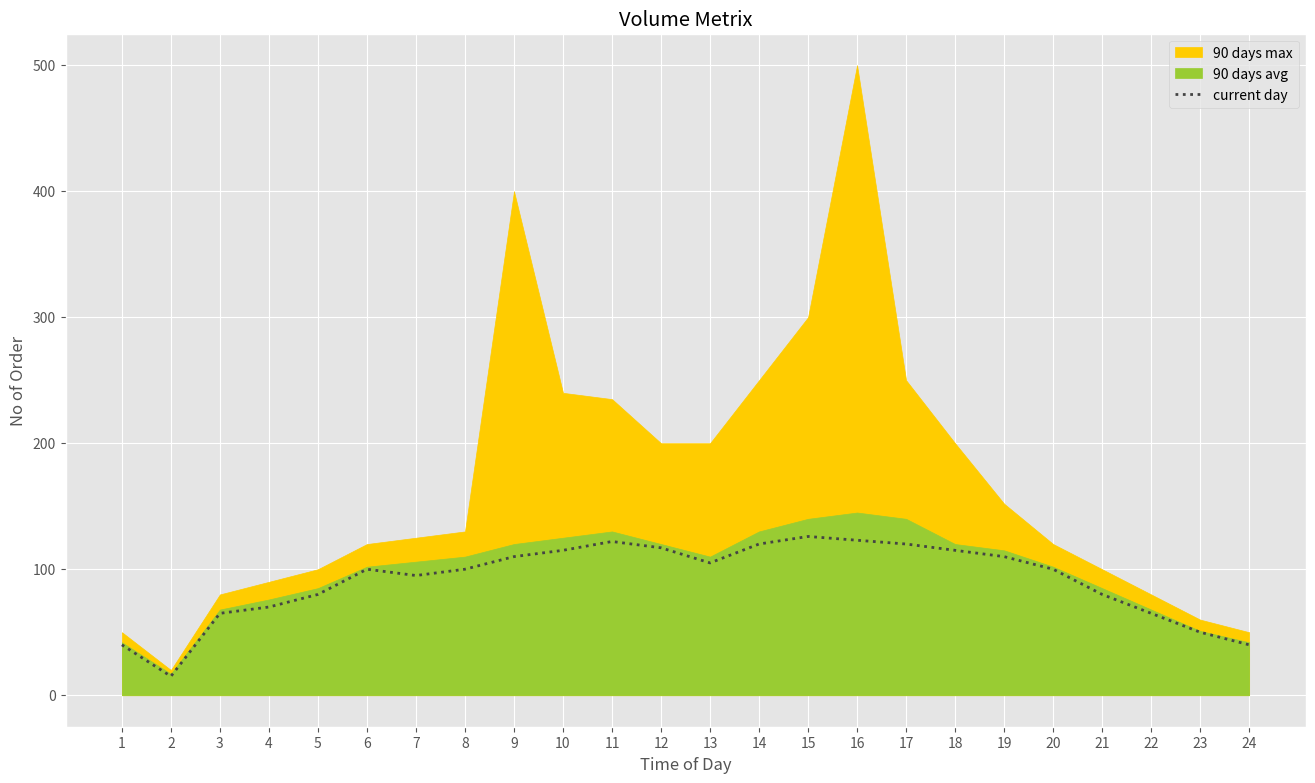

The matplotlib source for this figure: (Note: this script raises an exception after producing the figure.)
from matplotlib import pyplot as plt
import numpy as np

hours_of_day = [
    1,
    2,
    3,
    4,
    5,
    6,
    7,
    8,
    9,
    10,
    11,
    12,
    13,
    14,
    15,
    16,
    17,
    18,
    19,
    20,
    21,
    22,
    23,
    24,
]

max = [
    50,
    20,
    80,
    90,
    100,
    120,
    125,
    130,
    400,
    240,
    235,
    200,
    200,
    250,
    300,
    500,
    250,
    200,
    152,
    120,
    100,
    80,
    60,
    50,
]
avg = [
    42,
    17,
    68,
    76,
    85,
    102,
    106,
    110,
    120,
    125,
    130,
    120,
    110,
    130,
    140,
    145,
    140,
    120,
    115,
    102,
    85,
    68,
    51,
    42,
]
actual = [
    40,
    15,
    65,
    70,
    80,
    100,
    95,
    100,
    110,
    115,
    122,
    117,
    105,
    120,
    126,
    123,
    120,
    115,
    110,
    100,
    80,
    65,
    50,
    40,
]

# working with styles
# print(plt.style.available)  # to show the available styles
# 'Solarize_Light2', '_classic_test_patch', 'bmh', 'classic', 'dark_background', 'fast', 'fivethirtyeight', 'ggplot', 'grayscale', 'seaborn', 'seaborn-bright', 'seaborn-colorblind', 'seaborn-dark', 'seaborn-dark-palette', 'seaborn-darkgrid', 'seaborn-deep', 'seaborn-muted', 'seaborn-notebook', 'seaborn-paper', 'seaborn-pastel', 'seaborn-poster', 'seaborn-talk', 'seaborn-ticks', 'seaborn-white', 'seaborn-whitegrid', 'tableau-colorblind10'
plt.style.use("ggplot")
# plt.xkcd()  # do the graph comic style...

# set the size
plt.figure(figsize=(16, 9))

print("potting graph")

# plot the max area 1st
plt.fill_between(hours_of_day, max, color="#ffcc00", label="90 days max")
# plot the avg area 2nd
plt.fill_between(hours_of_day, avg, color="#99cc33", label="90 days avg")
# plot the actual line last
plt.plot(
    hours_of_day,
    actual,
    color="#444444",
    linestyle=":",
    # marker=".",
    linewidth=2,
    label="current day",
)

plt.xlabel("Time of Day")
plt.xticks(np.arange(1, 25, step=1))

plt.ylabel("No of Order")
plt.title("Volume Metrix")
plt.legend()

print("saving graph")
plt.savefig("P:/Dani/Programming/Python/matplotlib/plot_volumes.png")

print("showing graph")
plt.show()